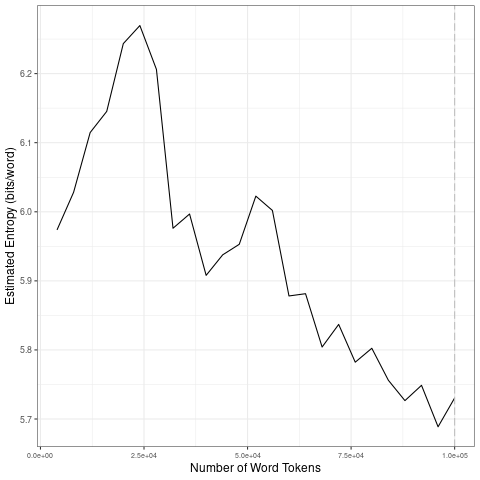

Values plotted in this chart, from the file beside it:
file, entropy.Corpus.Size, entropy.Entropy, sd.Corpus.Size, sd.SD
data/2021_by_en/2021-07-08_tokens_1-gram…, 4000, 5.974, 20000, 0.1048
data/2021_by_en/2021-07-08_tokens_1-gram…, 8000, 6.028, 40000, 0.1572
data/2021_by_en/2021-07-08_tokens_1-gram…, 12000, 6.115, 60000, 0.05684
data/2021_by_en/2021-07-08_tokens_1-gram…, 16000, 6.145, 80000, 0.03882
data/2021_by_en/2021-07-08_tokens_1-gram…, 20000, 6.243, 1e+05, 0.0262
data/2021_by_en/2021-07-08_tokens_1-gram…, 24000, 6.27, 20000, 0.1048
data/2021_by_en/2021-07-08_tokens_1-gram…, 28000, 6.206, 40000, 0.1572
data/2021_by_en/2021-07-08_tokens_1-gram…, 32000, 5.976, 60000, 0.05684
data/2021_by_en/2021-07-08_tokens_1-gram…, 36000, 5.997, 80000, 0.03882
data/2021_by_en/2021-07-08_tokens_1-gram…, 40000, 5.908, 1e+05, 0.0262
data/2021_by_en/2021-07-08_tokens_1-gram…, 44000, 5.938, 20000, 0.1048
data/2021_by_en/2021-07-08_tokens_1-gram…, 48000, 5.953, 40000, 0.1572
data/2021_by_en/2021-07-08_tokens_1-gram…, 52000, 6.023, 60000, 0.05684
data/2021_by_en/2021-07-08_tokens_1-gram…, 56000, 6.002, 80000, 0.03882
data/2021_by_en/2021-07-08_tokens_1-gram…, 60000, 5.878, 1e+05, 0.0262
data/2021_by_en/2021-07-08_tokens_1-gram…, 64000, 5.881, 20000, 0.1048
data/2021_by_en/2021-07-08_tokens_1-gram…, 68000, 5.804, 40000, 0.1572
data/2021_by_en/2021-07-08_tokens_1-gram…, 72000, 5.837, 60000, 0.05684
data/2021_by_en/2021-07-08_tokens_1-gram…, 76000, 5.782, 80000, 0.03882
data/2021_by_en/2021-07-08_tokens_1-gram…, 80000, 5.802, 1e+05, 0.0262
data/2021_by_en/2021-07-08_tokens_1-gram…, 84000, 5.756, 20000, 0.1048
data/2021_by_en/2021-07-08_tokens_1-gram…, 88000, 5.727, 40000, 0.1572
data/2021_by_en/2021-07-08_tokens_1-gram…, 92000, 5.749, 60000, 0.05684
data/2021_by_en/2021-07-08_tokens_1-gram…, 96000, 5.689, 80000, 0.03882
data/2021_by_en/2021-07-08_tokens_1-gram…, 1e+05, 5.73, 1e+05, 0.0262
